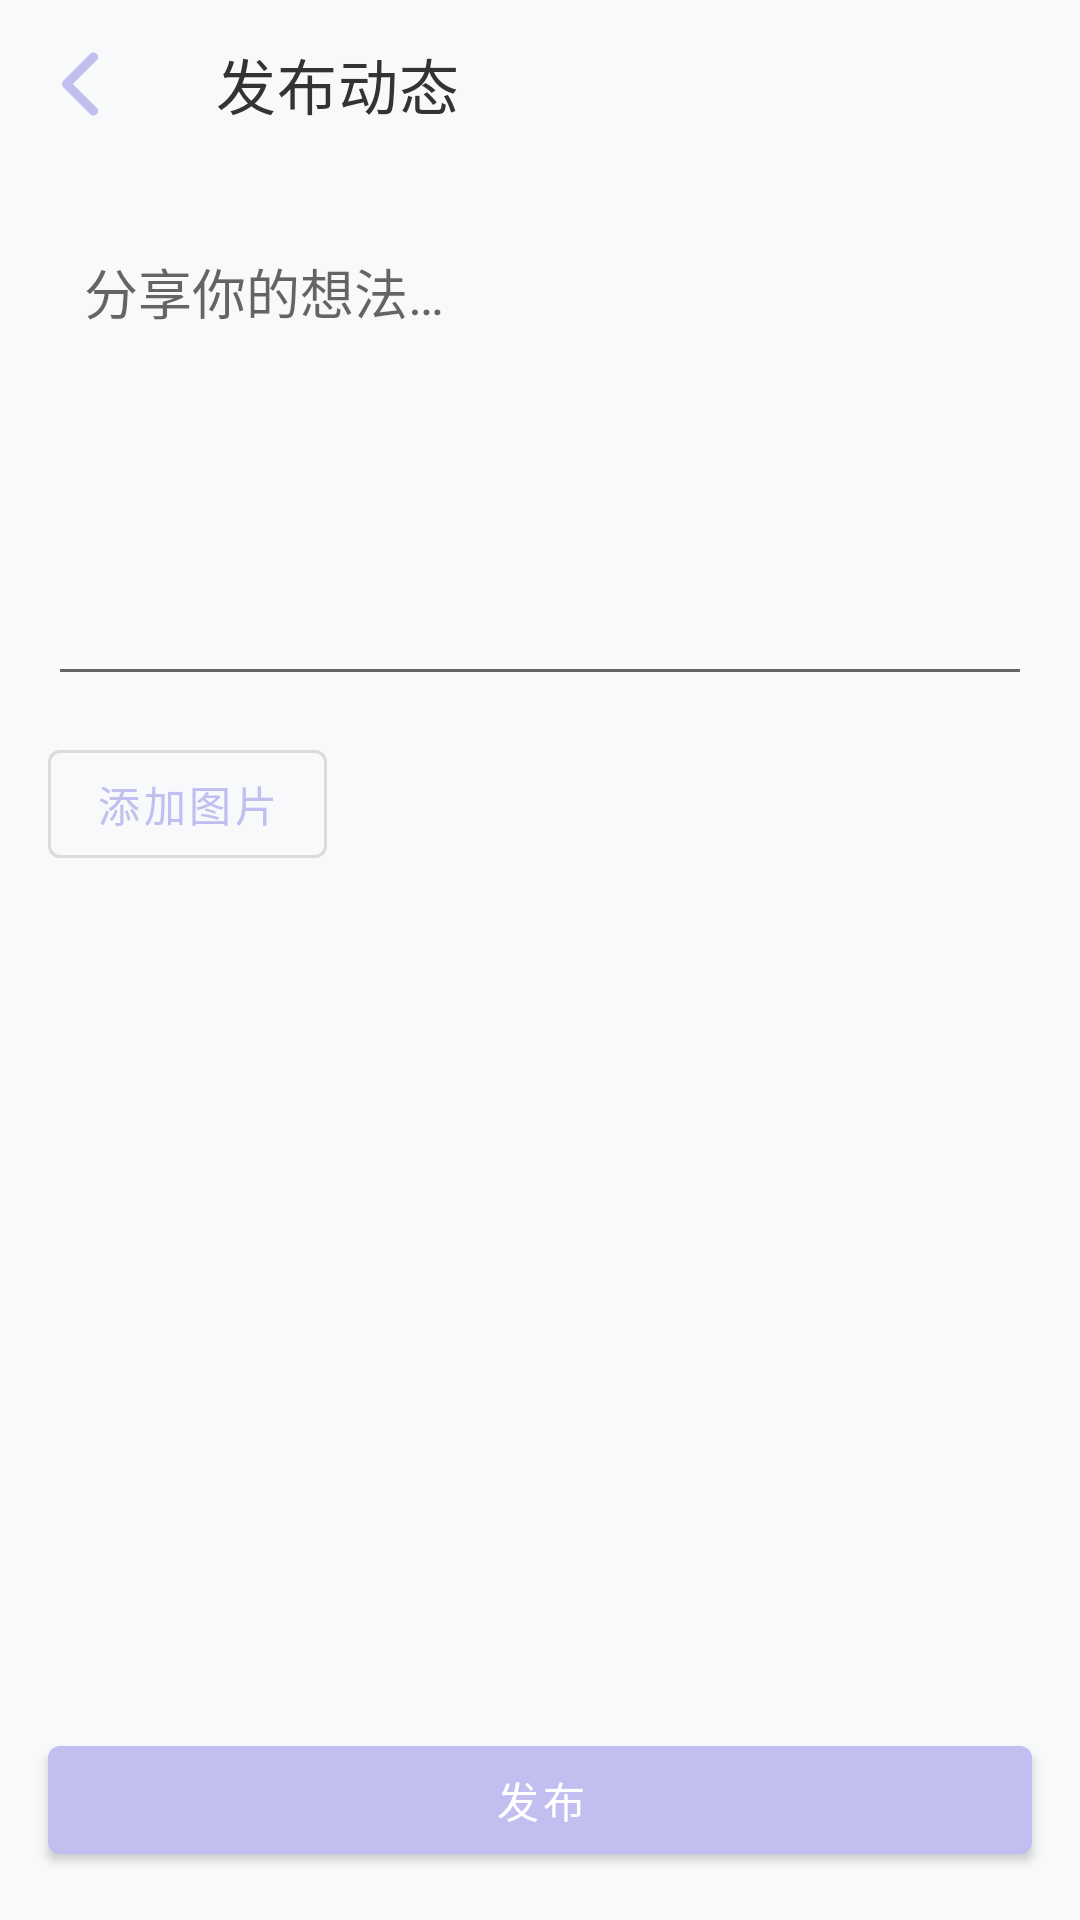

Layout XML and referenced resources for this Android screen:
<!-- AndroidManifest.xml: application theme Theme.AILianLian -->
<!-- res/layout/activity_create_post.xml -->
<?xml version="1.0" encoding="utf-8"?>
<LinearLayout xmlns:android="http://schemas.android.com/apk/res/android"
    xmlns:app="http://schemas.android.com/apk/res-auto"
    xmlns:tools="http://schemas.android.com/tools"
    android:layout_width="match_parent"
    android:layout_height="match_parent"
    android:background="@color/background"
    android:orientation="vertical">

    <androidx.appcompat.widget.Toolbar
        android:id="@+id/toolbar"
        android:layout_width="match_parent"
        android:layout_height="?attr/actionBarSize"
        android:background="@color/background"
        app:navigationIcon="@drawable/ic_back"
        app:title="@string/create_post"
        app:titleTextColor="@color/text_primary" />

    <ScrollView
        android:layout_width="match_parent"
        android:layout_height="0dp"
        android:layout_weight="1"
        android:fillViewport="true">

        <LinearLayout
            android:layout_width="match_parent"
            android:layout_height="wrap_content"
            android:orientation="vertical"
            android:padding="16dp">

            <EditText
                android:id="@+id/editContent"
                android:layout_width="match_parent"
                android:layout_height="wrap_content"
                android:gravity="top|start"
                android:hint="@string/post_hint"
                android:inputType="textMultiLine|textCapSentences"
                android:minHeight="160dp"
                android:padding="12dp"
                tools:text="" />

            <ImageView
                android:id="@+id/ivPreview"
                android:layout_width="match_parent"
                android:layout_height="200dp"
                android:layout_marginTop="12dp"
                android:contentDescription="@string/add_photo"
                android:scaleType="centerCrop"
                android:visibility="gone"
                tools:visibility="visible" />

            <com.google.android.material.button.MaterialButton
                android:id="@+id/btnPickImage"
                style="@style/Widget.MaterialComponents.Button.OutlinedButton"
                android:layout_width="wrap_content"
                android:layout_height="wrap_content"
                android:layout_marginTop="12dp"
                android:text="@string/add_photo" />

            <com.google.android.material.button.MaterialButton
                android:id="@+id/btnClearImage"
                style="@style/Widget.MaterialComponents.Button.TextButton"
                android:layout_width="wrap_content"
                android:layout_height="wrap_content"
                android:text="@string/delete"
                android:visibility="gone" />
        </LinearLayout>
    </ScrollView>

    <com.google.android.material.button.MaterialButton
        android:id="@+id/btnPublish"
        style="@style/Widget.MaterialComponents.Button"
        android:layout_width="match_parent"
        android:layout_height="wrap_content"
        android:layout_margin="16dp"
        android:text="@string/publish" />
</LinearLayout>
<!-- resources referenced by this layout -->
<resources>
  <color name="background">#F8F9FA</color>
  <color name="text_primary">#333333</color>
  <!-- drawable ic_back (drawable) -->
  <vector xmlns:android="http://schemas.android.com/apk/res/android"
      android:width="15dp"
      android:height="24dp"
      android:viewportWidth="320"
      android:viewportHeight="512">
  
      <path
          android:fillColor="@color/primary"
          android:pathData="M9.4,233.4c-12.5,12.5 -12.5,32.8 0,45.3l192,192c12.5,12.5 32.8,12.5 45.3,0s12.5,-32.8 0,-45.3L77.3,256 246.6,86.6c12.5,-12.5 12.5,-32.8 0,-45.3s-32.8,-12.5 -45.3,0l-192,192z" />
  
  </vector>
  <string name="add_photo">添加图片</string>
  <string name="create_post">发布动态</string>
  <string name="delete">删除</string>
  <string name="post_hint">分享你的想法…</string>
  <string name="publish">发布</string>
  <style name="Theme.AILianLian" parent="Theme.MaterialComponents.DayNight.NoActionBar">
          
          <item name="colorPrimary">@color/primary</item>
          <item name="colorPrimaryVariant">@color/primary_dark</item>
          <item name="colorOnPrimary">@color/white</item>
          <item name="colorSecondary">@color/secondary</item>
          <item name="colorOnSecondary">@color/black</item>
          <item name="colorAccent">@color/accent</item>
  
          
          <item name="android:statusBarColor">@color/background</item>
  
          
          <item name="android:windowLightStatusBar">true</item>
  
          <item name="android:textColor">@color/text_primary</item>
  
      </style>
  <color name="primary">#C3BEF0</color>
  <color name="primary_dark">#A29BD8</color>
  <color name="white">#FFFFFF</color>
  <color name="secondary">#F6FFFE</color>
  <color name="black">#000000</color>
  <color name="accent">#8A7AD8</color>
</resources>
